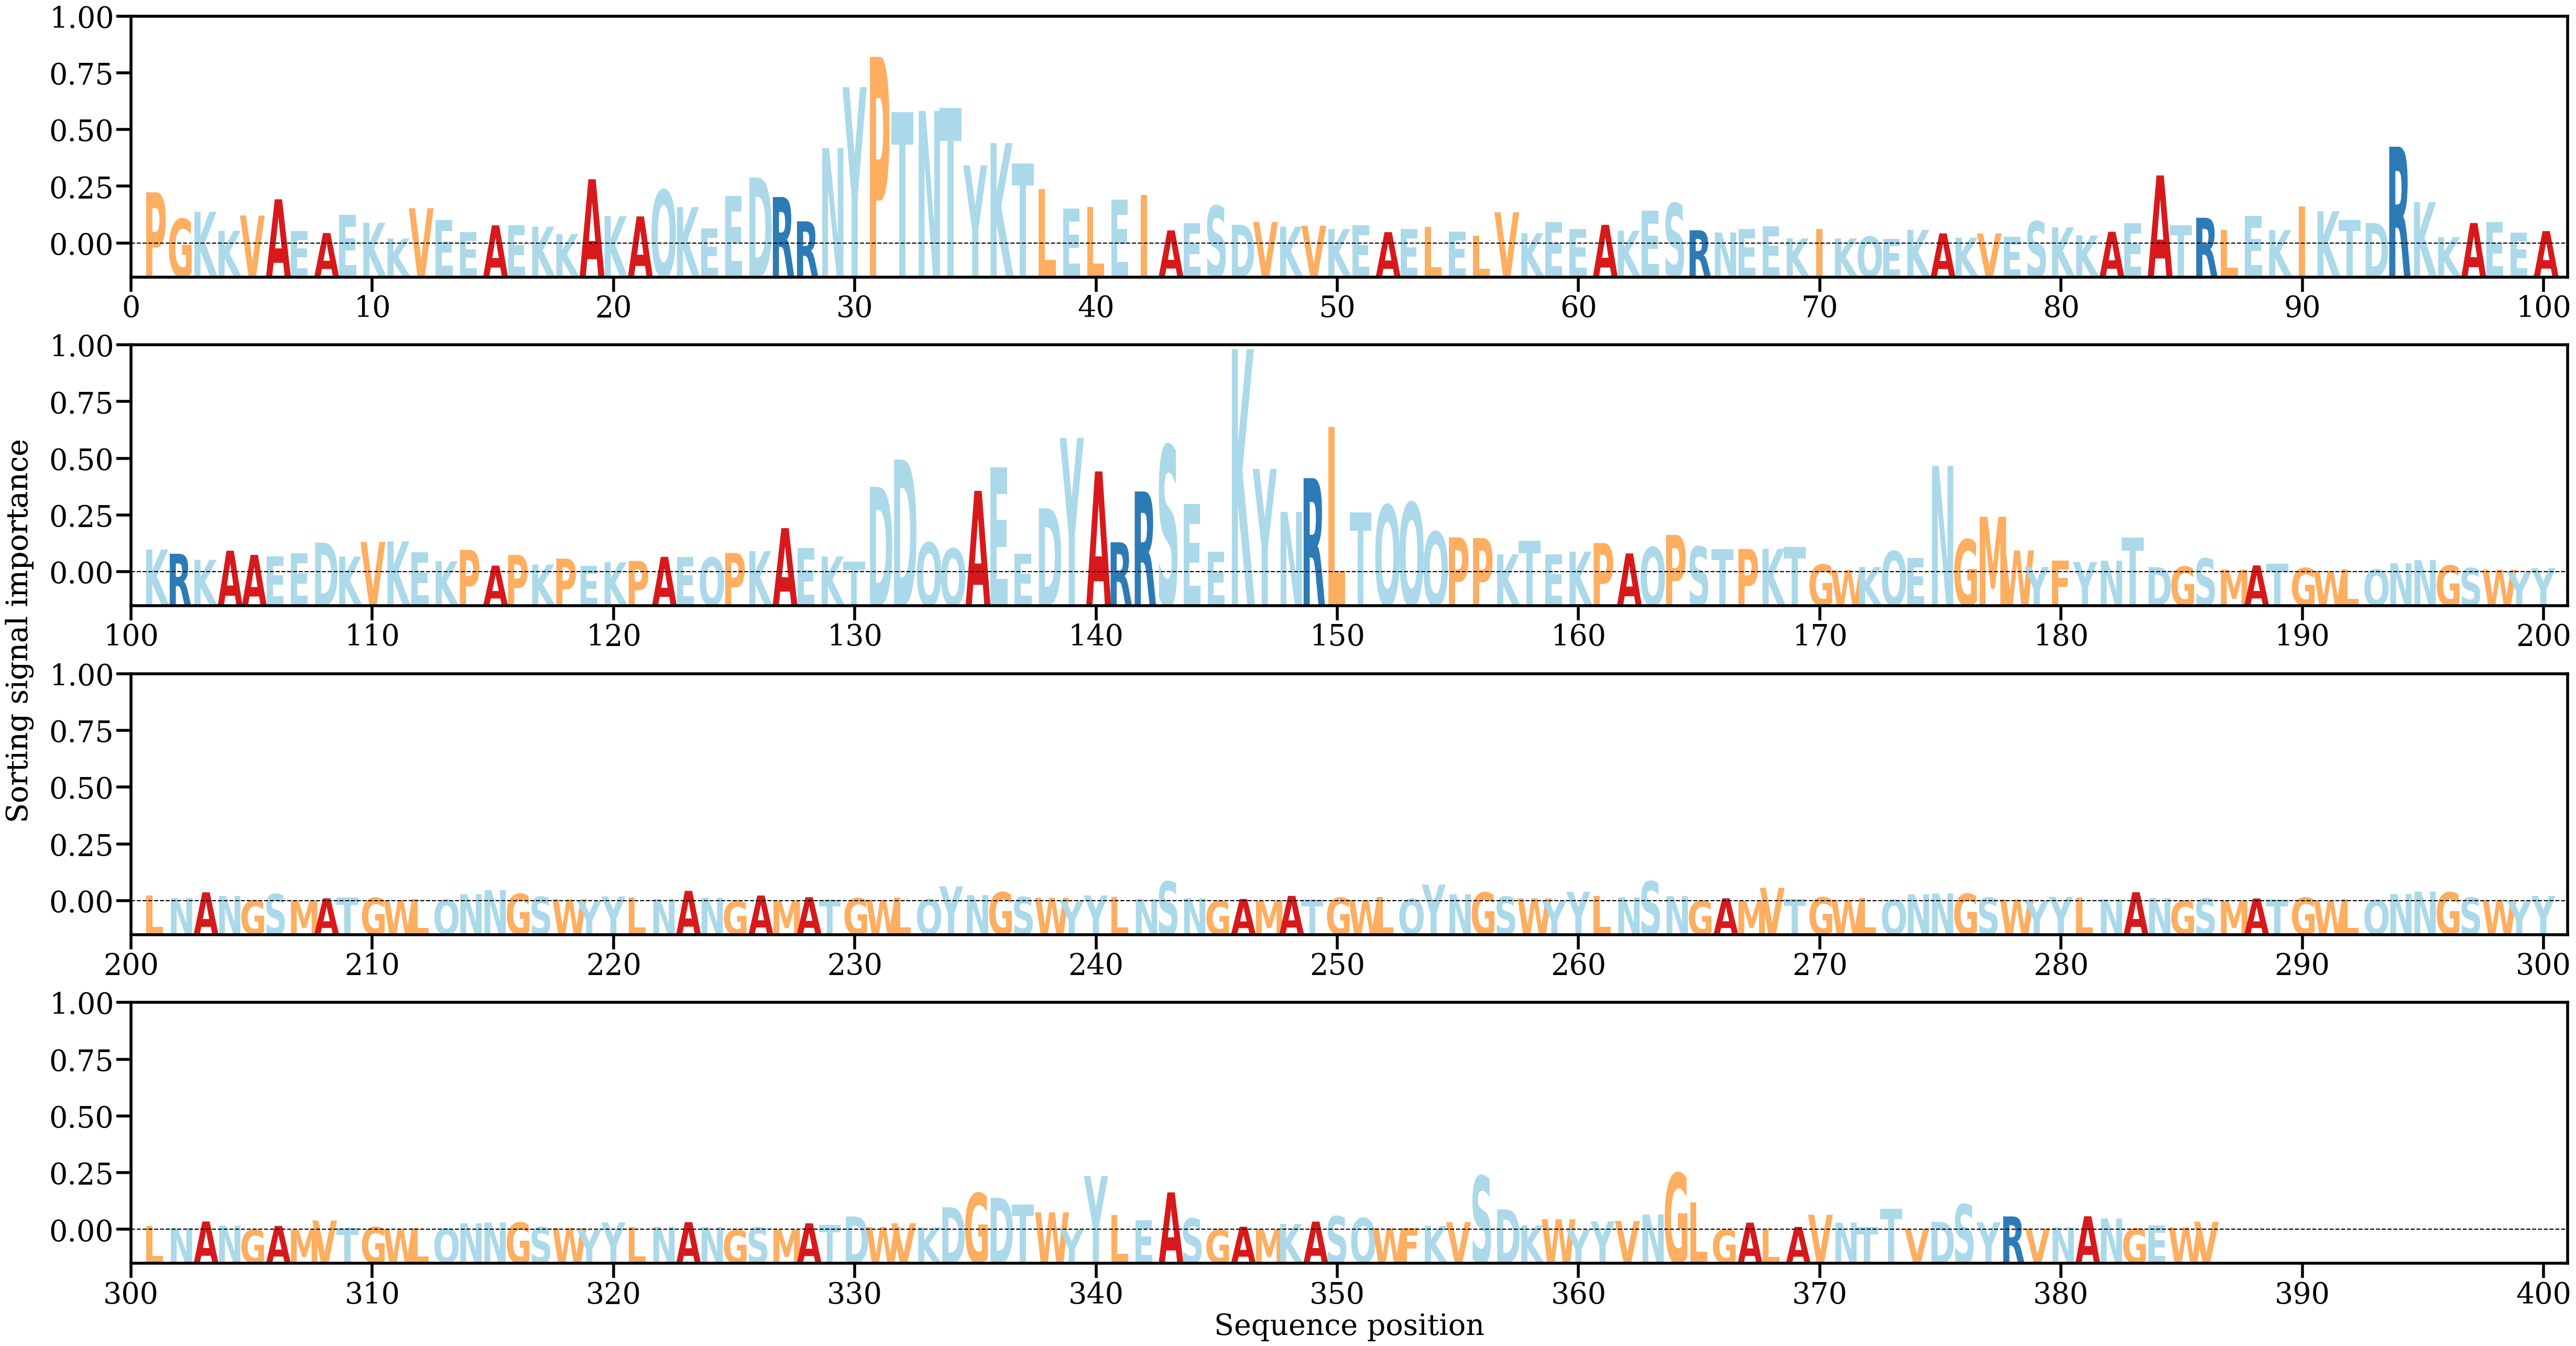

Data behind this chart, as committed beside it:
AA, Alpha
P, [0.00653072]
G, [0.00314307]
K, [0.00405788]
K, [0.00162565]
V, [0.0035757]
A, [0.00564229]
E, [0.00160061]
A, [0.001352]
E, [0.0036474]
K, [0.00264966]
K, [0.00065021]
V, [0.00451061]
E, [0.00303176]
E, [0.00147209]
A, [0.00232623]
E, [0.0023164]
K, [0.00214885]
K, [0.00120912]
A, [0.00819437]
K, [0.00350404]
A, [0.00346583]
Q, [0.00680892]
K, [0.00464653]
E, [0.0019499]
E, [0.00609983]
D, [0.00842411]
R, [0.00593337]
R, [0.00284236]
N, [0.0121508]
Y, [0.01991815]
P, [0.02377639]
T, [0.01672276]
N, [0.01690149]
T, [0.01729818]
Y, [0.0099497]
K, [0.01279227]
T, [0.01021686]
L, [0.00695344]
E, [0.00449091]
L, [0.00468879]
E, [0.00562382]
I, [0.00622643]
A, [0.00168448]
E, [0.00263242]
S, [0.00480025]
D, [0.00240254]
V, [0.0027458]
K, [0.00215182]
V, [0.00227305]
K, [0.0018611]
E, [0.00232324]
A, [0.00146146]
E, [0.00189242]
L, [0.002107]
E, [0.00154421]
L, [0.00097139]
V, [0.00399266]
K, [0.00131471]
E, [0.00276161]
E, [0.00189886]
... 326 more rows
